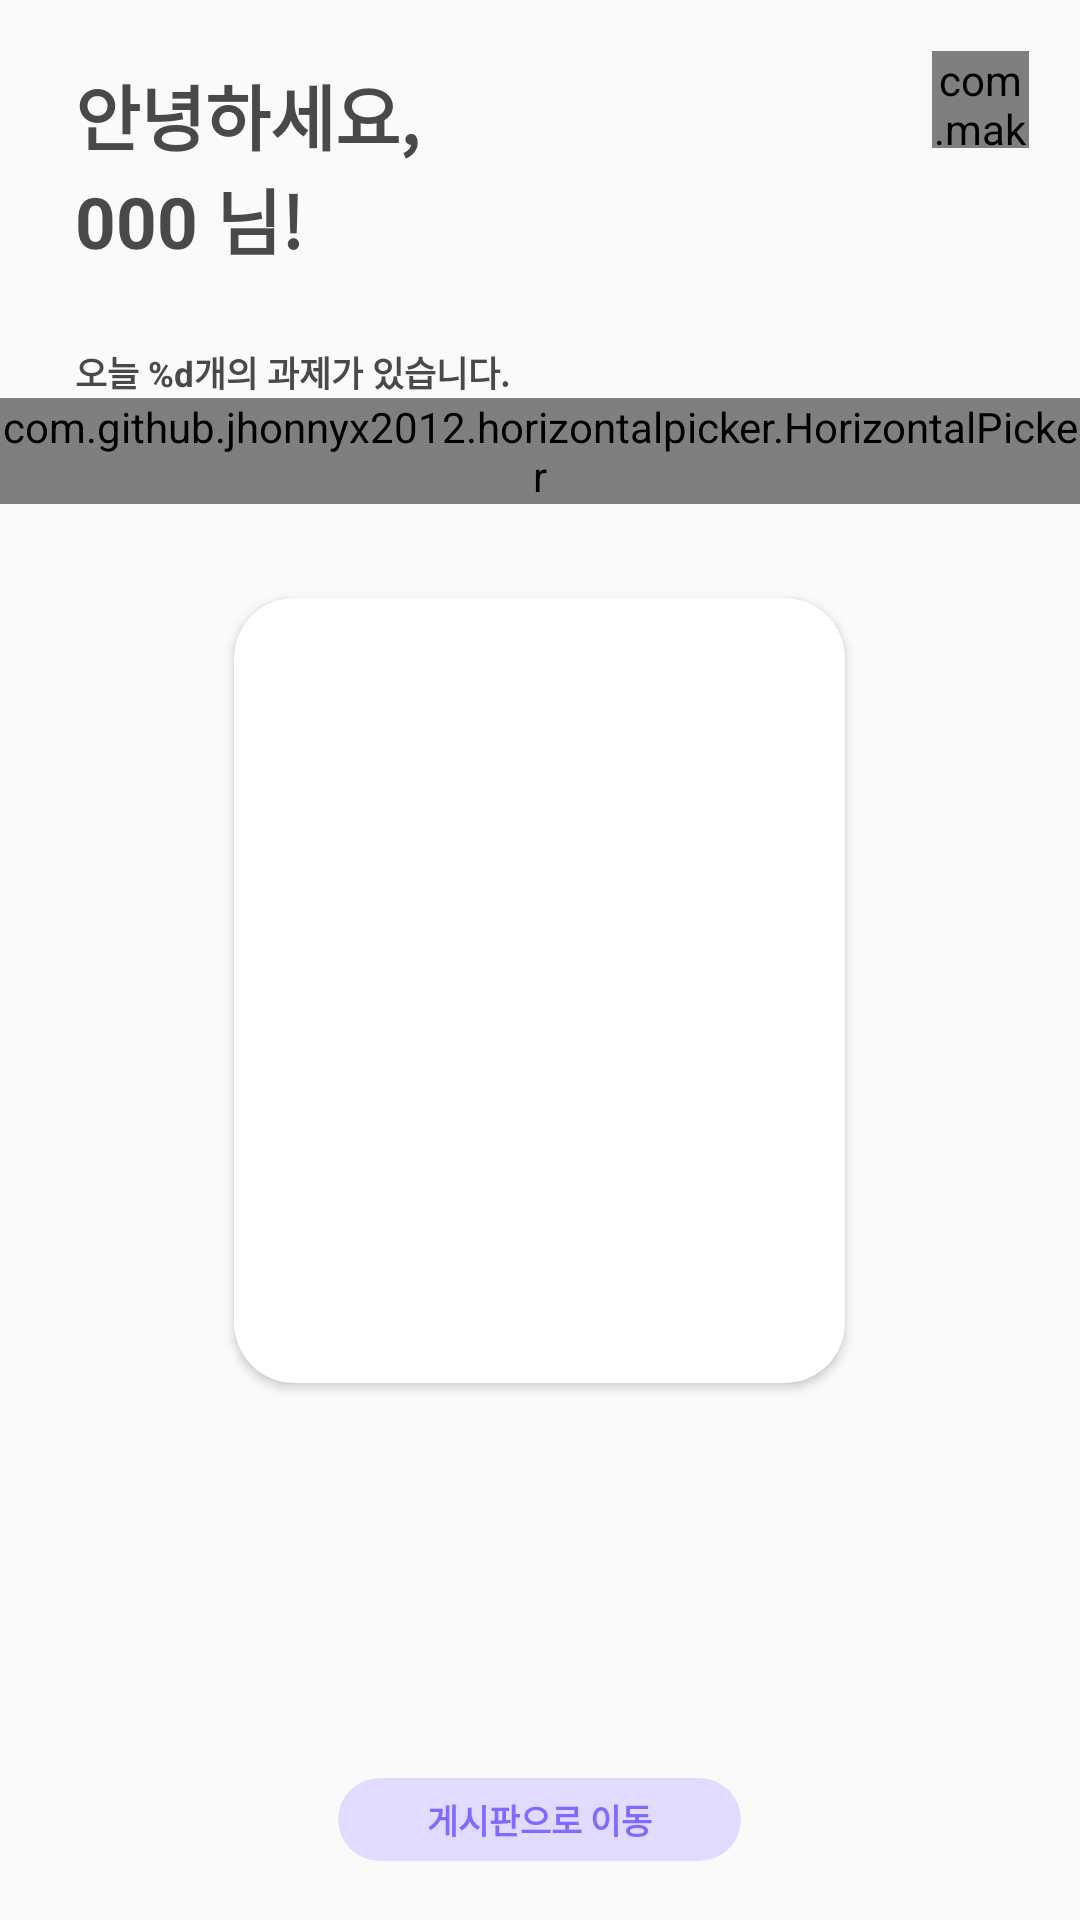

Android layout source for this screen:
<!-- AndroidManifest.xml: application theme AppTheme -->
<!-- res/layout/fragment_todo.xml -->
<?xml version="1.0" encoding="utf-8"?>
<RelativeLayout xmlns:android="http://schemas.android.com/apk/res/android"
                xmlns:app="http://schemas.android.com/apk/res-auto"
                android:layout_width="match_parent" android:layout_height="match_parent">
    <TextView
            android:layout_width="wrap_content"
            android:layout_height="wrap_content"
            android:textSize="23.5sp"
            android:textColor="#494949"
            android:id="@+id/helloText"
            android:textStyle="bold"
            android:layout_marginLeft="25dp"
            android:layout_marginTop="20.7dp"
            android:text="안녕하세요,"/>

    <TextView
            android:layout_width="wrap_content"
            android:layout_height="wrap_content"
            android:textSize="23.5sp"
            android:textColor="#494949"
            android:textStyle="bold"
            android:id="@+id/userName"
            android:layout_marginBottom="25.3dp"
            android:layout_below="@id/helloText"
            android:layout_alignLeft="@id/helloText"
            android:text="000 님!"/>

    <com.makeramen.roundedimageview.RoundedImageView android:layout_width="32.3dp" android:layout_height="32.3dp"
                                                     android:layout_alignParentRight="true"
                                                     android:layout_marginRight="17dp"
                                                     app:riv_corner_radius="10dp"
                                                     android:scaleType="fitXY"
                                                     android:layout_marginTop="17dp"
                                                     android:src="@drawable/ex_profile_img"
                                                     android:id="@+id/profileImg"/>

    <TextView
            android:layout_width="wrap_content"
            android:layout_height="wrap_content"
            android:textSize="11.5sp"
            android:textColor="#494949"
            android:textStyle="bold"
            android:id="@+id/numberOfTODO"
            android:layout_below="@id/userName"
            android:layout_alignLeft="@id/helloText"
            android:text="@string/number_of_todo_text"/>

    <ImageView android:layout_width="wrap_content" android:layout_height="wrap_content"
               android:id="@+id/addBtn" android:src="@drawable/ic_add" android:layout_alignParentRight="true"
               android:background="?attr/selectableItemBackgroundBorderless"
               android:layout_alignBottom="@id/numberOfTODO" android:layout_marginRight="20dp"/>

    <com.github.jhonnyx2012.horizontalpicker.HorizontalPicker android:layout_width="match_parent"
                                                              android:layout_height="wrap_content"
                                                              android:id="@+id/datePicker"
                                                              android:layout_marginBottom="31.3dp"
                                                              android:layout_below="@id/numberOfTODO"/>

    <androidx.cardview.widget.CardView
            android:orientation="vertical"
            android:layout_width="203.7dp"
            android:layout_below="@id/datePicker"
            android:layout_centerHorizontal="true"
            app:cardCornerRadius="20dp"
            android:id="@+id/todoListArea"
            android:background="@drawable/todo_rounded_border"
            android:foreground="?attr/selectableItemBackground"
            android:layout_height="261.7dp"
    >


        <androidx.recyclerview.widget.RecyclerView android:layout_width="wrap_content"
                                                   android:layout_marginLeft="25dp"
                                                   android:layout_marginTop="25dp"
                                                   android:layout_height="wrap_content"
                                                   android:id="@+id/todoList"/>

    </androidx.cardview.widget.CardView>

    <androidx.cardview.widget.CardView android:layout_width="134.4dp" android:layout_height="27.7dp"
                                       android:layout_alignParentBottom="true" android:layout_centerHorizontal="true"
                                       android:layout_marginBottom="19.7dp"
                                       app:cardCornerRadius="13.8dp"
                                       app:cardElevation="0dp"
                                       android:id="@+id/shareBtn" android:foreground="?attr/selectableItemBackground">
        <ImageView android:layout_width="match_parent" android:layout_height="match_parent"
                   android:background="@drawable/rounded_share_button" android:alpha="0.24"/>
        <TextView
                android:layout_width="wrap_content"
                android:layout_height="wrap_content"
                android:textSize="11.2sp"
                android:textColor="#826aff"
                android:textStyle="bold"
                android:layout_gravity="center"
                android:text="게시판으로 이동"
        />
    </androidx.cardview.widget.CardView>

</RelativeLayout>
<!-- resources referenced by this layout -->
<resources>
  <!-- drawable ex_profile_img: png bitmap (drawable-hdpi, 22028 bytes) -->
  <!-- drawable rounded_share_button (drawable) -->
  <?xml version="1.0" encoding="UTF-8"?>
  <shape xmlns:android="http://schemas.android.com/apk/res/android">
      <solid android:color="@color/todo_primary_color"/>
      <corners android:radius="13.8dp"/>
      <padding android:left="0dp" android:top="0dp" android:right="0dp" android:bottom="0dp" />
  </shape>
  <!-- drawable todo_rounded_border (drawable) -->
  <?xml version="1.0" encoding="UTF-8"?>
  <shape xmlns:android="http://schemas.android.com/apk/res/android">
      <stroke android:width="3dp" android:color="#9d9d9d" />
      <corners android:radius="20dp"/>
      <padding android:left="0dp" android:top="0dp" android:right="0dp" android:bottom="0dp" />
  </shape>
  <string name="number_of_todo_text">오늘 %d개의 과제가 있습니다.</string>
  <style name="AppTheme" parent="Theme.AppCompat.Light.NoActionBar">
          
          <item name="colorPrimary">@color/colorPrimary</item>
          <item name="colorPrimaryDark">@color/colorPrimaryDark</item>
          <item name="colorAccent">@color/colorAccent</item>
      </style>
  <color name="todo_primary_color">#826aff</color>
  <color name="colorPrimary">#ffffff</color>
  <color name="colorPrimaryDark">#CECECE</color>
  <color name="colorAccent">#ff9090</color>
</resources>
